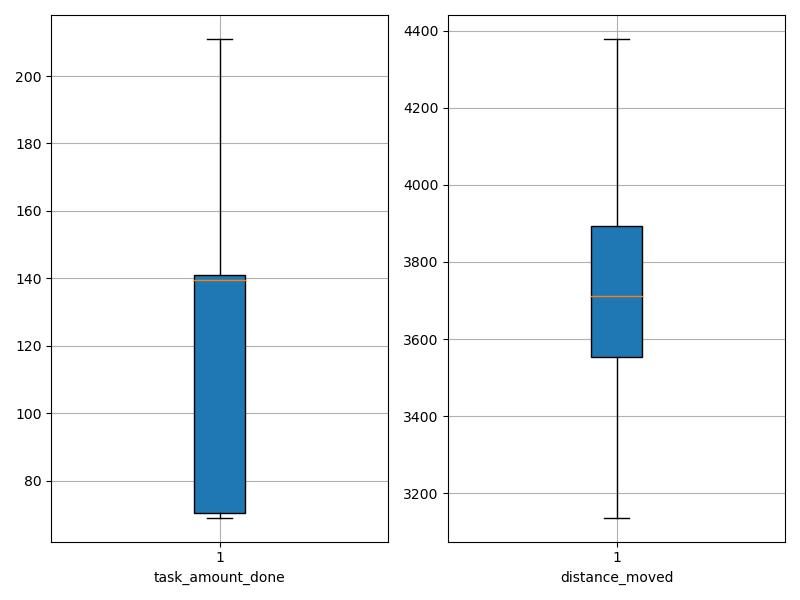

The table this chart was drawn from, first rows:
agent_id, task_amount_done, distance_moved
0, 211.0, 3543
1, 208.0, 3351
2, 141.0, 3485
3, 70.0, 3137
4, 71.0, 3583
5, 140.0, 3683
6, 70.0, 3701
7, 141.0, 3629
8, 211.0, 3657
9, 139.0, 3380
10, 70.0, 4320
11, 210.0, 3851
12, 138.0, 4212
13, 71.0, 3357
14, 141.0, 3429
15, 70.0, 4013
16, 139.0, 3901
17, 69.0, 3871
18, 208.0, 4186
19, 141.0, 3623
20, 139.0, 3819
21, 140.0, 4126
22, 141.0, 4378
23, 70.0, 3798
24, 139.0, 3833
25, 70.0, 4047
26, 209.0, 3756
27, 141.0, 3211
28, 142.0, 3664
29, 70.0, 3724
